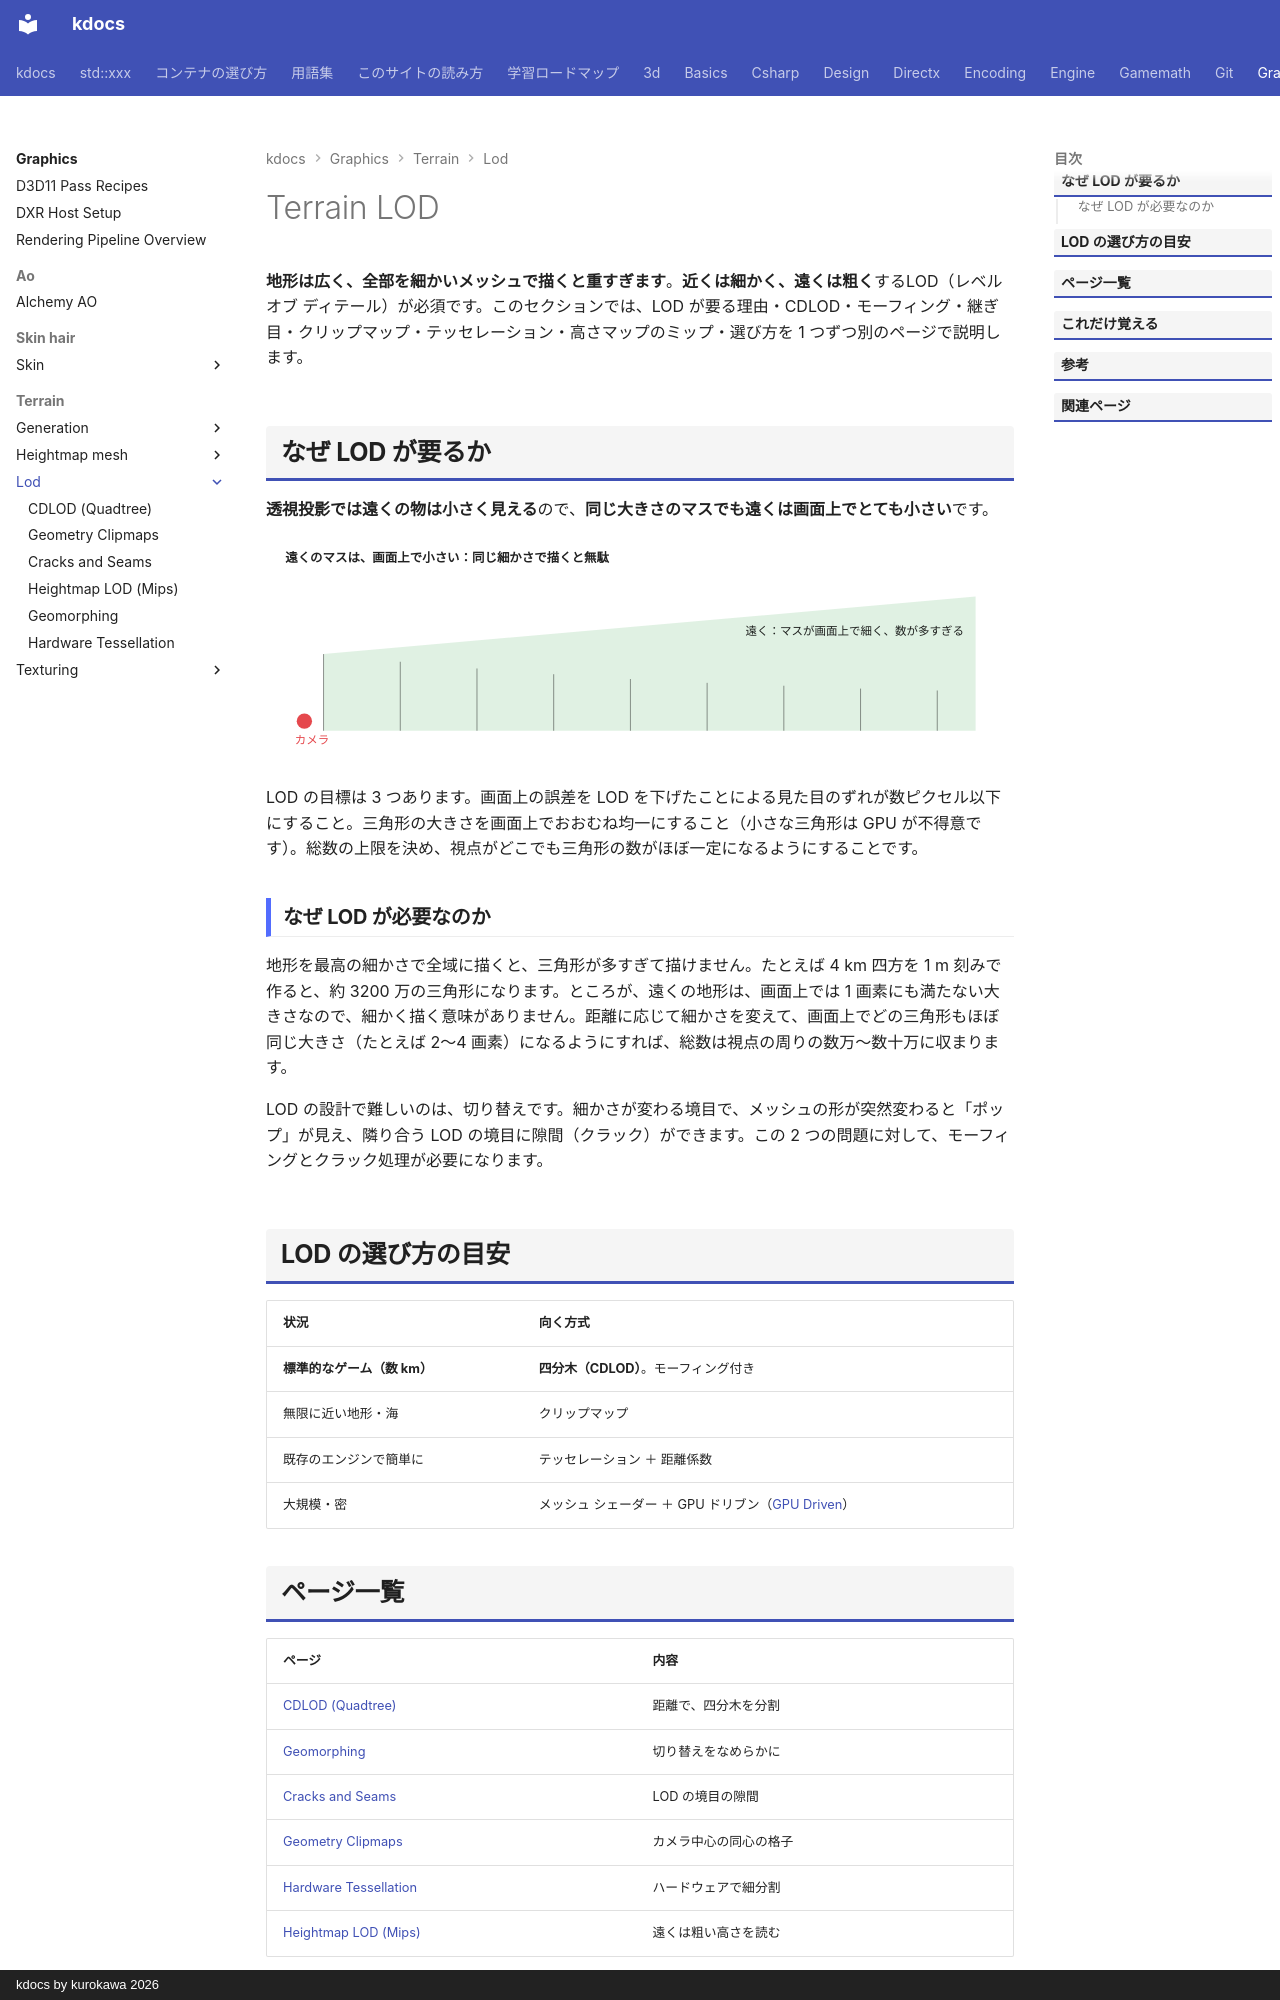

repository: qwzxdf/kdocs · page: graphics/terrain/lod/index.html · generator: mkdocs · copyright: kdocs by kurokawa 2026

---
title: Terrain LOD
tags:
  - 描画
---

# Terrain LOD

<strong>地形は広く、全部を細かいメッシュで描くと重すぎます</strong>。<strong>近くは細かく、遠くは粗く</strong>するLOD（レベル オブ ディテール）が必須です。このセクションでは、LOD が要る理由・CDLOD・モーフィング・継ぎ目・クリップマップ・テッセレーション・高さマップのミップ・選び方を 1 つずつ別のページで説明します。

## なぜ LOD が要るか
<strong>透視投影では遠くの物は小さく見える</strong>ので、<strong>同じ大きさのマスでも遠くは画面上でとても小さい</strong>です。

<svg class="fig illust" viewBox="0 0 780 240" role="img" aria-label="距離とマスの大きさ">
<text x="20" y="24" class="fig-title">遠くのマスは、画面上で小さい：同じ細かさで描くと無駄</text>
<polygon points="60,200 740,200 740,60 60,120" fill="#2ea043" fill-opacity="0.15"/>
<g stroke="currentColor" stroke-opacity="0.5">
<line x1="60" y1="200" x2="60" y2="120"/><line x1="140" y1="200" x2="140" y2="128"/><line x1="220" y1="200" x2="220" y2="135"/><line x1="300" y1="200" x2="300" y2="141"/><line x1="380" y1="200" x2="380" y2="146"/><line x1="460" y1="200" x2="460" y2="150"/><line x1="540" y1="200" x2="540" y2="153"/><line x1="620" y1="200" x2="620" y2="156"/><line x1="700" y1="200" x2="700" y2="158"/>
</g>
<circle cx="40" cy="190" r="8" fill="#e5484d"/>
<text x="30" y="214" style="font-size:12px;fill:#e5484d">カメラ</text>
<text x="500" y="100" style="font-size:12px">遠く：マスが画面上で細く、数が多すぎる</text>
</svg>

LOD の目標は 3 つあります。画面上の誤差を LOD を下げたことによる見た目のずれが数ピクセル以下にすること。三角形の大きさを画面上でおおむね均一にすること（小さな三角形は GPU が不得意です）。総数の上限を決め、視点がどこでも三角形の数がほぼ一定になるようにすることです。

### なぜ LOD が必要なのか

地形を最高の細かさで全域に描くと、三角形が多すぎて描けません。たとえば 4 km 四方を 1 m 刻みで作ると、約 3200 万の三角形になります。ところが、遠くの地形は、画面上では 1 画素にも満たない大きさなので、細かく描く意味がありません。距離に応じて細かさを変えて、画面上でどの三角形もほぼ同じ大きさ（たとえば 2〜4 画素）になるようにすれば、総数は視点の周りの数万〜数十万に収まります。

LOD の設計で難しいのは、切り替えです。細かさが変わる境目で、メッシュの形が突然変わると「ポップ」が見え、隣り合う LOD の境目に隙間（クラック）ができます。この 2 つの問題に対して、モーフィングとクラック処理が必要になります。

## LOD の選び方の目安
| 状況 | 向く方式 |
| --- | --- |
| <strong>標準的なゲーム（数 km）</strong> | <strong>四分木（CDLOD）</strong>。モーフィング付き |
| 無限に近い地形・海 | クリップマップ |
| 既存のエンジンで簡単に | テッセレーション ＋ 距離係数 |
| 大規模・密 | メッシュ シェーダー ＋ GPU ドリブン（[GPU Driven](../../optimization/index.md)） |
